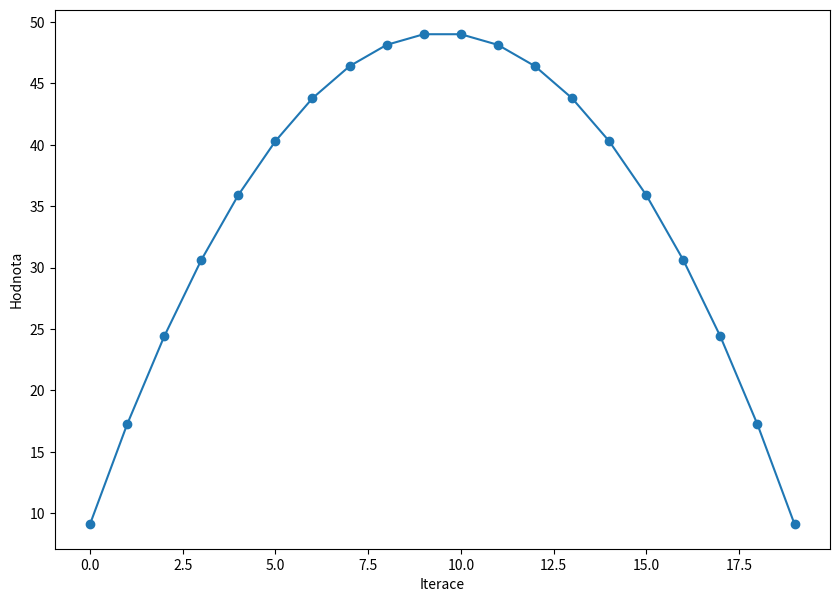

Reproduce this figure in Python.
import numpy as np
import matplotlib.pyplot as plt

N =  20 # Počet intervalů
tol = 1e-6 
max_iter = 200

# tridiagonální matice
A = (2 * np.eye(N) - np.eye(N, k=-1) - np.eye(N, k=1))
b = np.ones(N)

D = np.diag(np.diag(A))  # diagonální
L = np.tril(A, -1)      # dolní trojúhelníková 
U = np.triu(A, 1)       # horní trojúhelníková 
invD = np.linalg.inv(D)

#Jacobi
x = np.zeros(N)  # Počáteční odhad
for i in range(max_iter):  
    y = invD @ (b - (L + U) @ x)    
    if np.linalg.norm(y - x, ord=np.inf) < tol:  # kontrola konvergence
        break     
    x = y 
print("x=",x)

#graf
i = np.arange(len(x))
plt.figure(figsize=(10, 7))
plt.plot(i, x, marker = "o")
plt.xlabel("Iterace")
plt.ylabel("Hodnota")
plt.show()




